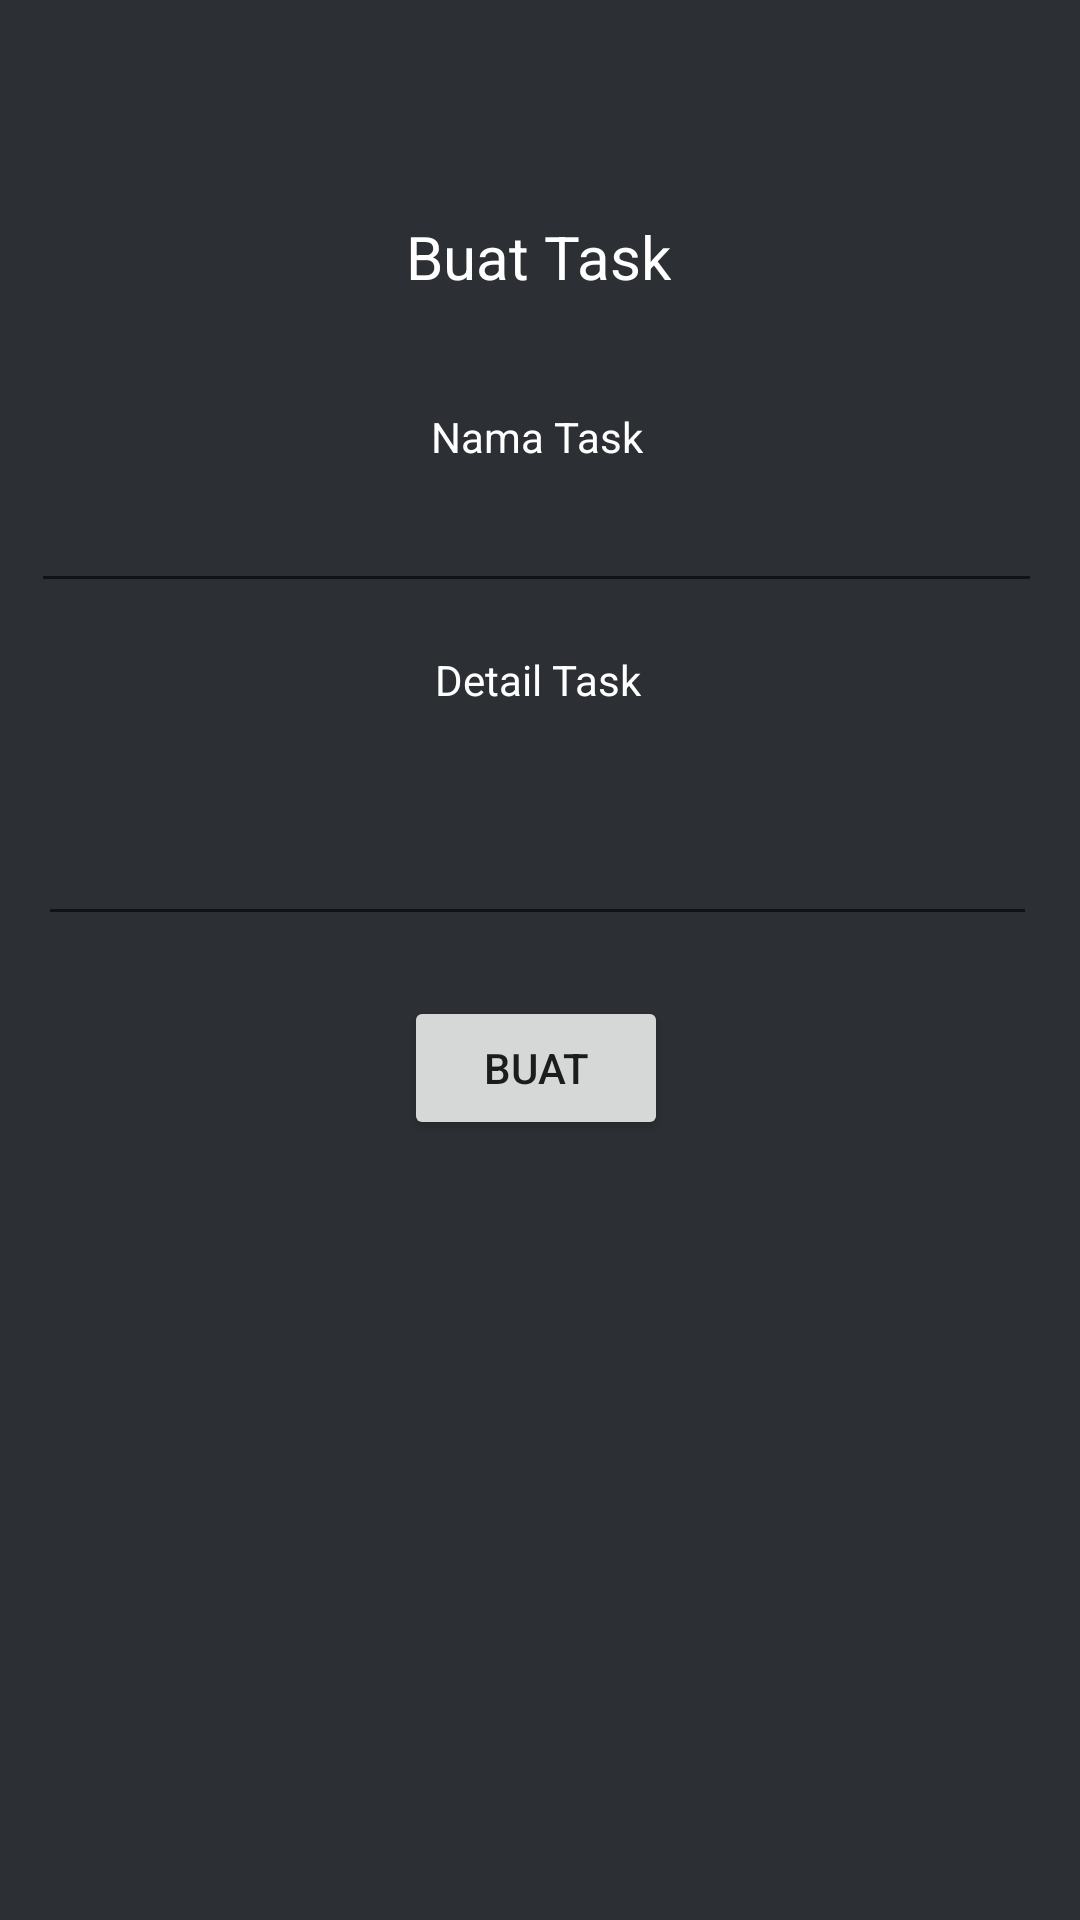

Android layout source for this screen:
<!-- AndroidManifest.xml: application theme AppTheme -->
<!-- res/layout/activity_buat.xml -->
<?xml version="1.0" encoding="utf-8"?>
<androidx.constraintlayout.widget.ConstraintLayout xmlns:android="http://schemas.android.com/apk/res/android"
    xmlns:app="http://schemas.android.com/apk/res-auto"
    xmlns:tools="http://schemas.android.com/tools"
    android:layout_width="match_parent"
    android:layout_height="match_parent"
    tools:context=".MainActivity"
    android:background="@color/d4"
    >

    <TextView
        android:id="@+id/textView2"
        android:layout_width="wrap_content"
        android:layout_height="wrap_content"
        android:layout_marginTop="136dp"
        android:text="Nama Task"
        android:textColor="@color/d2"
        app:layout_constraintEnd_toEndOf="parent"
        app:layout_constraintHorizontal_bias="0.497"
        app:layout_constraintStart_toStartOf="parent"
        app:layout_constraintTop_toTopOf="parent" />

    <EditText
        android:id="@+id/editText"
        android:layout_width="333dp"
        android:layout_height="76dp"
        android:ems="10"
        android:gravity="start|top"
        android:inputType="textMultiLine"
        android:textColor="@color/d2"
        app:layout_constraintEnd_toEndOf="parent"
        app:layout_constraintHorizontal_bias="0.474"
        app:layout_constraintStart_toStartOf="parent"
        app:layout_constraintTop_toBottomOf="@+id/textView3" />

    <EditText
        android:id="@+id/editText2"
        android:layout_width="337dp"
        android:layout_height="46dp"
        android:ems="10"
        android:gravity="start|top"
        android:inputType="textMultiLine"
        android:textColor="@color/d2"
        app:layout_constraintEnd_toEndOf="parent"
        app:layout_constraintHorizontal_bias="0.445"
        app:layout_constraintStart_toStartOf="parent"
        app:layout_constraintTop_toBottomOf="@+id/textView2" />

    <TextView
        android:id="@+id/textView3"
        android:layout_width="wrap_content"
        android:layout_height="wrap_content"
        android:layout_marginTop="16dp"
        android:text="Detail Task"
        android:textColor="@color/d2"
        app:layout_constraintEnd_toEndOf="parent"
        app:layout_constraintHorizontal_bias="0.498"
        app:layout_constraintStart_toStartOf="parent"
        app:layout_constraintTop_toBottomOf="@+id/editText2" />

    <TextView
        android:id="@+id/textView4"
        android:layout_width="wrap_content"
        android:layout_height="wrap_content"
        android:layout_marginTop="72dp"
        android:text="Buat Task"
        android:textColor="@color/d2"
        android:textSize="20dp"
        app:layout_constraintEnd_toEndOf="parent"
        app:layout_constraintHorizontal_bias="0.498"
        app:layout_constraintStart_toStartOf="parent"
        app:layout_constraintTop_toTopOf="parent" />

    <Button
        android:id="@+id/button"
        android:layout_width="wrap_content"
        android:layout_height="wrap_content"
        android:layout_marginTop="20dp"
        android:onClick="onClick"
        android:text="Buat"
        app:layout_constraintEnd_toEndOf="parent"
        app:layout_constraintHorizontal_bias="0.495"
        app:layout_constraintStart_toStartOf="parent"
        app:layout_constraintTop_toBottomOf="@+id/editText" />
</androidx.constraintlayout.widget.ConstraintLayout>
<!-- resources referenced by this layout -->
<resources>
  <color name="d2">#ffffff</color>
  <color name="d4">#2c2f33</color>
  <style name="AppTheme" parent="Theme.AppCompat.Light.DarkActionBar">
          
          <item name="colorPrimary">@color/d2</item>
          <item name="colorPrimaryDark">@color/d3</item>
          <item name="colorAccent">@color/d2</item>
      </style>
  <color name="d3">#99aab5</color>
</resources>
